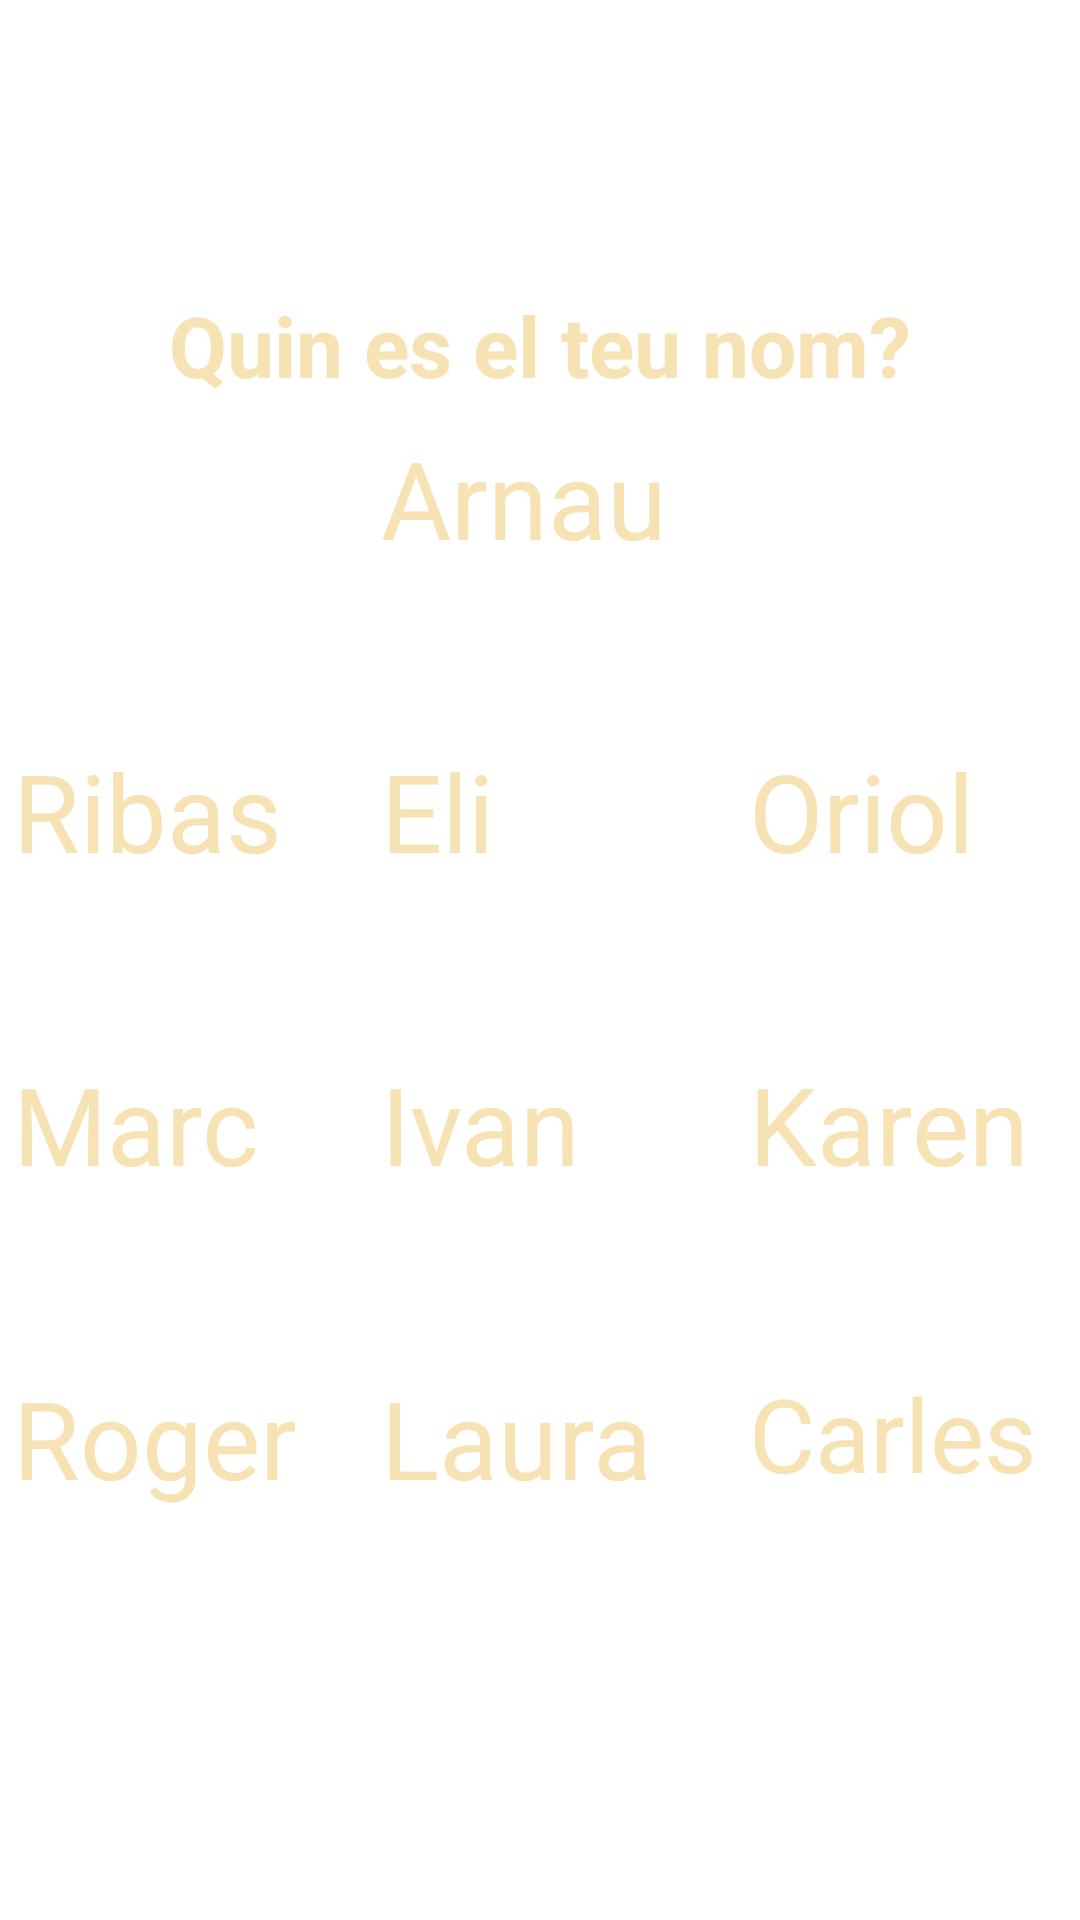

Write the Android layout XML for this screen, with the resource values it uses.
<!-- AndroidManifest.xml: application theme Theme.DespedidaArnau -->
<!-- res/layout/activity_personal.xml -->
<?xml version="1.0" encoding="utf-8"?>
<androidx.constraintlayout.widget.ConstraintLayout
    xmlns:android="http://schemas.android.com/apk/res/android"
    android:layout_width="match_parent"
    android:layout_height="match_parent"
    xmlns:app="http://schemas.android.com/apk/res-auto"
    android:background="@drawable/fondo_main1">

    <TextView
        android:id="@+id/saps_com_et_dius"
        android:layout_width="wrap_content"
        android:layout_height="wrap_content"
        android:text="Quin es el teu nom?"
        android:textColor="#F6E2B3"
        android:textSize="28dp"
        android:textStyle="bold"
        app:layout_constraintBottom_toBottomOf="parent"
        app:layout_constraintEnd_toEndOf="parent"
        app:layout_constraintStart_toStartOf="parent"
        app:layout_constraintTop_toTopOf="parent"
        app:layout_constraintVertical_bias="0.160" />

    <ImageView
        android:id="@+id/imatgeGent"
        android:layout_width="400dp"
        android:layout_height="480dp"
        app:layout_constraintBottom_toBottomOf="parent"
        app:layout_constraintEnd_toEndOf="parent"
        app:layout_constraintStart_toStartOf="parent"
        app:layout_constraintTop_toTopOf="parent"
        app:layout_constraintVertical_bias="0.500" />

    

    <GridLayout
        android:id="@+id/gridlayout"
        android:layout_width="400dp"
        android:layout_height="450dp"
        android:columnCount="3"
        android:padding="16dp"
        app:layout_constraintBottom_toBottomOf="parent"
        app:layout_constraintEnd_toEndOf="parent"
        app:layout_constraintStart_toStartOf="parent"
        app:layout_constraintTop_toTopOf="parent"
        app:layout_constraintVertical_bias="0.620">

        
        <Button
            android:id="@+id/btnInvailitado1"
            android:layout_width="0dp"
            android:layout_height="wrap_content"
            android:layout_rowWeight="1"
            android:layout_columnWeight="1"
            android:text=""
            android:visibility="invisible"
            android:enabled="false"
            app:layout_constraintBottom_toBottomOf="parent"
            app:layout_constraintEnd_toEndOf="parent"
            app:layout_constraintStart_toStartOf="parent"
            app:layout_constraintTop_toTopOf="parent" />

        <androidx.appcompat.widget.AppCompatButton
            android:id="@+id/btnArnau"
            android:layout_width="0dp"
            android:layout_height="wrap_content"
            android:background="@drawable/logica_button"
            android:fontFamily="@font/harry_potter"
            android:layout_rowWeight="1"
            android:layout_columnWeight="1"
            android:text="Arnau"
            android:textColor="#F6E2B3"
            android:textSize="36sp"
            android:layout_margin="8dp"
            app:layout_constraintBottom_toBottomOf="parent"
            app:layout_constraintEnd_toEndOf="parent"
            app:layout_constraintStart_toStartOf="parent"
            app:layout_constraintTop_toTopOf="parent" />

        <Button
            android:id="@+id/btnInvailitado2"
            android:layout_width="0dp"
            android:layout_height="wrap_content"
            android:layout_rowWeight="1"
            android:layout_columnWeight="1"
            android:text=""
            android:visibility="invisible"
            android:enabled="false"
            app:layout_constraintBottom_toBottomOf="parent"
            app:layout_constraintEnd_toEndOf="parent"
            app:layout_constraintStart_toStartOf="parent"
            app:layout_constraintTop_toTopOf="parent" />

        <androidx.appcompat.widget.AppCompatButton
            android:id="@+id/btnRibas"
            android:layout_width="0dp"
            android:layout_height="wrap_content"
            android:background="@drawable/logica_button"
            android:fontFamily="@font/harry_potter"
            android:layout_rowWeight="1"
            android:layout_columnWeight="1"
            android:text="Ribas"
            android:textColor="#F6E2B3"
            android:textSize="36sp"
            android:layout_margin="8dp"
            app:layout_constraintBottom_toBottomOf="parent"
            app:layout_constraintEnd_toEndOf="parent"
            app:layout_constraintStart_toStartOf="parent"
            app:layout_constraintTop_toTopOf="parent" />

        <androidx.appcompat.widget.AppCompatButton
            android:id="@+id/btnEli"
            android:layout_width="0dp"
            android:layout_height="wrap_content"
            android:background="@drawable/logica_button"
            android:fontFamily="@font/harry_potter"
            android:layout_rowWeight="1"
            android:layout_columnWeight="1"
            android:text="Eli"
            android:textColor="#F6E2B3"
            android:textSize="36sp"
            android:layout_margin="8dp"
            app:layout_constraintBottom_toBottomOf="parent"
            app:layout_constraintEnd_toEndOf="parent"
            app:layout_constraintStart_toStartOf="parent"
            app:layout_constraintTop_toTopOf="parent" />

        <androidx.appcompat.widget.AppCompatButton
            android:id="@+id/btnOriol"
            android:layout_width="0dp"
            android:layout_height="wrap_content"
            android:background="@drawable/logica_button"
            android:fontFamily="@font/harry_potter"
            android:layout_rowWeight="1"
            android:layout_columnWeight="1"
            android:text="Oriol"
            android:textColor="#F6E2B3"
            android:textSize="36sp"
            android:layout_margin="8dp"
            app:layout_constraintBottom_toBottomOf="parent"
            app:layout_constraintEnd_toEndOf="parent"
            app:layout_constraintStart_toStartOf="parent"
            app:layout_constraintTop_toTopOf="parent" />

        <androidx.appcompat.widget.AppCompatButton
            android:id="@+id/btnMarc"
            android:layout_width="0dp"
            android:layout_height="wrap_content"
            android:background="@drawable/logica_button"
            android:fontFamily="@font/harry_potter"
            android:layout_rowWeight="1"
            android:layout_columnWeight="1"
            android:text="Marc"
            android:textColor="#F6E2B3"
            android:textSize="36sp"
            android:layout_margin="8dp"
            app:layout_constraintBottom_toBottomOf="parent"
            app:layout_constraintEnd_toEndOf="parent"
            app:layout_constraintStart_toStartOf="parent"
            app:layout_constraintTop_toTopOf="parent" />

        <androidx.appcompat.widget.AppCompatButton
            android:id="@+id/btnIvan"
            android:layout_width="0dp"
            android:layout_height="wrap_content"
            android:background="@drawable/logica_button"
            android:fontFamily="@font/harry_potter"
            android:layout_rowWeight="1"
            android:layout_columnWeight="1"
            android:text="Ivan"
            android:textColor="#F6E2B3"
            android:textSize="36sp"
            android:layout_margin="8dp"
            app:layout_constraintBottom_toBottomOf="parent"
            app:layout_constraintEnd_toEndOf="parent"
            app:layout_constraintStart_toStartOf="parent"
            app:layout_constraintTop_toTopOf="parent" />

        <androidx.appcompat.widget.AppCompatButton
            android:id="@+id/btnKaren"
            android:layout_width="0dp"
            android:layout_height="wrap_content"
            android:background="@drawable/logica_button"
            android:fontFamily="@font/harry_potter"
            android:layout_rowWeight="1"
            android:layout_columnWeight="1"
            android:text="Karen"
            android:textColor="#F6E2B3"
            android:textSize="36sp"
            android:layout_margin="8dp"
            app:layout_constraintBottom_toBottomOf="parent"
            app:layout_constraintEnd_toEndOf="parent"
            app:layout_constraintStart_toStartOf="parent"
            app:layout_constraintTop_toTopOf="parent" />

        <androidx.appcompat.widget.AppCompatButton
            android:id="@+id/btnRoger"
            android:layout_width="0dp"
            android:layout_height="wrap_content"
            android:background="@drawable/logica_button"
            android:fontFamily="@font/harry_potter"
            android:layout_rowWeight="1"
            android:layout_columnWeight="1"
            android:text="Roger"
            android:textColor="#F6E2B3"
            android:textSize="36sp"
            android:layout_margin="8dp"
            app:layout_constraintBottom_toBottomOf="parent"
            app:layout_constraintEnd_toEndOf="parent"
            app:layout_constraintStart_toStartOf="parent"
            app:layout_constraintTop_toTopOf="parent" />

        <androidx.appcompat.widget.AppCompatButton
            android:id="@+id/btnLaura"
            android:layout_width="0dp"
            android:layout_height="wrap_content"
            android:background="@drawable/logica_button"
            android:fontFamily="@font/harry_potter"
            android:layout_rowWeight="1"
            android:layout_columnWeight="1"
            android:text="Laura"
            android:textColor="#F6E2B3"
            android:textSize="36sp"
            android:layout_margin="8dp"
            app:layout_constraintBottom_toBottomOf="parent"
            app:layout_constraintEnd_toEndOf="parent"
            app:layout_constraintStart_toStartOf="parent"
            app:layout_constraintTop_toTopOf="parent" />

        <androidx.appcompat.widget.AppCompatButton
            android:id="@+id/btnCarles"
            android:layout_width="0dp"
            android:layout_height="wrap_content"
            android:background="@drawable/logica_button"
            android:fontFamily="@font/harry_potter"
            android:layout_rowWeight="1"
            android:layout_columnWeight="1"
            android:text="Carles"
            android:textColor="#F6E2B3"
            android:textSize="34sp"
            android:layout_margin="8dp"
            app:layout_constraintBottom_toBottomOf="parent"
            app:layout_constraintEnd_toEndOf="parent"
            app:layout_constraintStart_toStartOf="parent"
            app:layout_constraintTop_toTopOf="parent" />

    </GridLayout>

</androidx.constraintlayout.widget.ConstraintLayout>
<!-- resources referenced by this layout -->
<resources>

</resources>
